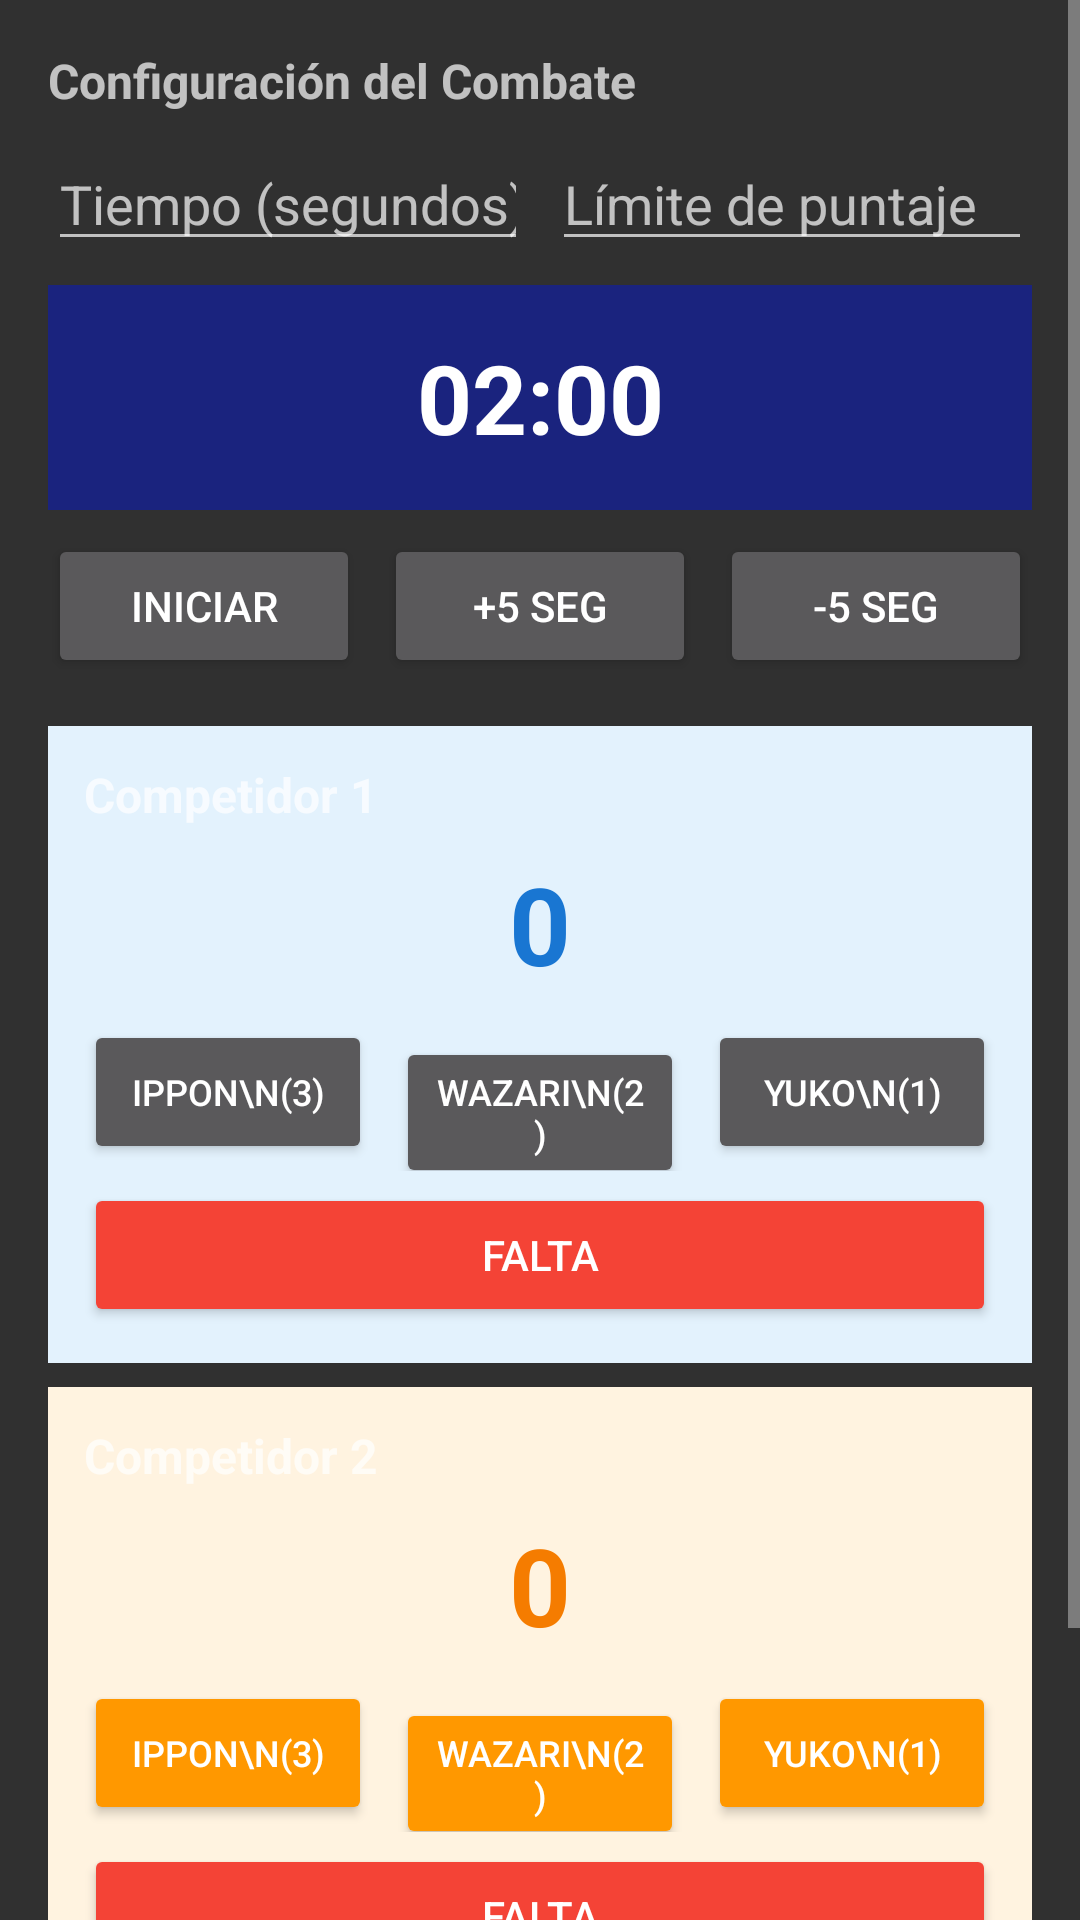

The Android layout XML behind this screen, and the referenced resources:
<!-- AndroidManifest.xml: application theme Theme.AppCompat -->
<!-- res/layout/dialog_kumite_match.xml -->
<?xml version="1.0" encoding="utf-8"?>
<ScrollView xmlns:android="http://schemas.android.com/apk/res/android"
    android:layout_width="match_parent"
    android:layout_height="wrap_content">

    <LinearLayout
        android:layout_width="match_parent"
        android:layout_height="wrap_content"
        android:orientation="vertical"
        android:padding="16dp">

        
        <TextView
            android:layout_width="match_parent"
            android:layout_height="wrap_content"
            android:text="Configuración del Combate"
            android:textStyle="bold"
            android:textSize="16sp"
            android:layout_marginBottom="8dp" />

        <LinearLayout
            android:layout_width="match_parent"
            android:layout_height="wrap_content"
            android:orientation="horizontal"
            android:layout_marginBottom="8dp">

            <EditText
                android:id="@+id/et_match_time"
                android:layout_width="0dp"
                android:layout_height="wrap_content"
                android:layout_weight="1"
                android:hint="Tiempo (segundos)"
                android:inputType="number"
                android:layout_marginEnd="8dp" />

            <EditText
                android:id="@+id/et_score_limit"
                android:layout_width="0dp"
                android:layout_height="wrap_content"
                android:layout_weight="1"
                android:hint="Límite de puntaje"
                android:inputType="number" />

        </LinearLayout>

        
        <TextView
            android:id="@+id/tv_kumite_timer"
            android:layout_width="match_parent"
            android:layout_height="wrap_content"
            android:text="02:00"
            android:textSize="32sp"
            android:textStyle="bold"
            android:textAlignment="center"
            android:background="#1A237E"
            android:textColor="#FFFFFF"
            android:padding="16dp"
            android:layout_marginBottom="8dp" />

        <LinearLayout
            android:layout_width="match_parent"
            android:layout_height="wrap_content"
            android:orientation="horizontal"
            android:layout_marginBottom="16dp">

            <Button
                android:id="@+id/btn_start_stop_timer"
                android:layout_width="0dp"
                android:layout_height="wrap_content"
                android:layout_weight="1"
                android:text="Iniciar"
                android:layout_marginEnd="4dp" />

            <Button
                android:id="@+id/btn_add_5_sec"
                android:layout_width="0dp"
                android:layout_height="wrap_content"
                android:layout_weight="1"
                android:text="+5 seg"
                android:layout_marginStart="4dp"
                android:layout_marginEnd="4dp" />

            <Button
                android:id="@+id/btn_subtract_5_sec"
                android:layout_width="0dp"
                android:layout_height="wrap_content"
                android:layout_weight="1"
                android:text="-5 seg"
                android:layout_marginStart="4dp" />

        </LinearLayout>

        
        <LinearLayout
            android:layout_width="match_parent"
            android:layout_height="wrap_content"
            android:orientation="vertical"
            android:background="#E3F2FD"
            android:padding="12dp"
            android:layout_marginBottom="8dp">

            <TextView
                android:id="@+id/tv_kumite_comp1_name"
                android:layout_width="match_parent"
                android:layout_height="wrap_content"
                android:text="Competidor 1"
                android:textStyle="bold"
                android:textSize="16sp"
                android:layout_marginBottom="8dp" />

            <TextView
                android:id="@+id/tv_kumite_comp1_score"
                android:layout_width="match_parent"
                android:layout_height="wrap_content"
                android:text="0"
                android:textSize="36sp"
                android:textStyle="bold"
                android:textAlignment="center"
                android:textColor="#1976D2"
                android:layout_marginBottom="8dp" />

            <LinearLayout
                android:layout_width="match_parent"
                android:layout_height="wrap_content"
                android:orientation="horizontal"
                android:layout_marginBottom="4dp">

                <Button
                    android:id="@+id/btn_comp1_ippon"
                    android:layout_width="0dp"
                    android:layout_height="wrap_content"
                    android:layout_weight="1"
                    android:text="Ippon\n(3)"
                    android:textSize="12sp"
                    android:layout_marginEnd="4dp" />

                <Button
                    android:id="@+id/btn_comp1_wazari"
                    android:layout_width="0dp"
                    android:layout_height="wrap_content"
                    android:layout_weight="1"
                    android:text="Wazari\n(2)"
                    android:textSize="12sp"
                    android:layout_marginStart="4dp"
                    android:layout_marginEnd="4dp" />

                <Button
                    android:id="@+id/btn_comp1_yuko"
                    android:layout_width="0dp"
                    android:layout_height="wrap_content"
                    android:layout_weight="1"
                    android:text="Yuko\n(1)"
                    android:textSize="12sp"
                    android:layout_marginStart="4dp" />

            </LinearLayout>

            <Button
                android:id="@+id/btn_comp1_foul"
                android:layout_width="match_parent"
                android:layout_height="wrap_content"
                android:text="FALTA"
                android:backgroundTint="#F44336" />

        </LinearLayout>

        
        <LinearLayout
            android:layout_width="match_parent"
            android:layout_height="wrap_content"
            android:orientation="vertical"
            android:background="#FFF3E0"
            android:padding="12dp"
            android:layout_marginBottom="16dp">

            <TextView
                android:id="@+id/tv_kumite_comp2_name"
                android:layout_width="match_parent"
                android:layout_height="wrap_content"
                android:text="Competidor 2"
                android:textStyle="bold"
                android:textSize="16sp"
                android:layout_marginBottom="8dp" />

            <TextView
                android:id="@+id/tv_kumite_comp2_score"
                android:layout_width="match_parent"
                android:layout_height="wrap_content"
                android:text="0"
                android:textSize="36sp"
                android:textStyle="bold"
                android:textAlignment="center"
                android:textColor="#F57C00"
                android:layout_marginBottom="8dp" />

            <LinearLayout
                android:layout_width="match_parent"
                android:layout_height="wrap_content"
                android:orientation="horizontal"
                android:layout_marginBottom="4dp">

                <Button
                    android:id="@+id/btn_comp2_ippon"
                    android:layout_width="0dp"
                    android:layout_height="wrap_content"
                    android:layout_weight="1"
                    android:text="Ippon\n(3)"
                    android:textSize="12sp"
                    android:layout_marginEnd="4dp"
                    android:backgroundTint="#FF9800" />

                <Button
                    android:id="@+id/btn_comp2_wazari"
                    android:layout_width="0dp"
                    android:layout_height="wrap_content"
                    android:layout_weight="1"
                    android:text="Wazari\n(2)"
                    android:textSize="12sp"
                    android:layout_marginStart="4dp"
                    android:layout_marginEnd="4dp"
                    android:backgroundTint="#FF9800" />

                <Button
                    android:id="@+id/btn_comp2_yuko"
                    android:layout_width="0dp"
                    android:layout_height="wrap_content"
                    android:layout_weight="1"
                    android:text="Yuko\n(1)"
                    android:textSize="12sp"
                    android:layout_marginStart="4dp"
                    android:backgroundTint="#FF9800" />

            </LinearLayout>

            <Button
                android:id="@+id/btn_comp2_foul"
                android:layout_width="match_parent"
                android:layout_height="wrap_content"
                android:text="FALTA"
                android:backgroundTint="#F44336" />

        </LinearLayout>

        <Button
            android:id="@+id/btn_finish_match"
            android:layout_width="match_parent"
            android:layout_height="wrap_content"
            android:text="FINALIZAR COMBATE"
            android:textSize="16sp"
            android:backgroundTint="#4CAF50" />

    </LinearLayout>

</ScrollView>
<!-- resources referenced by this layout -->
<resources>

</resources>
